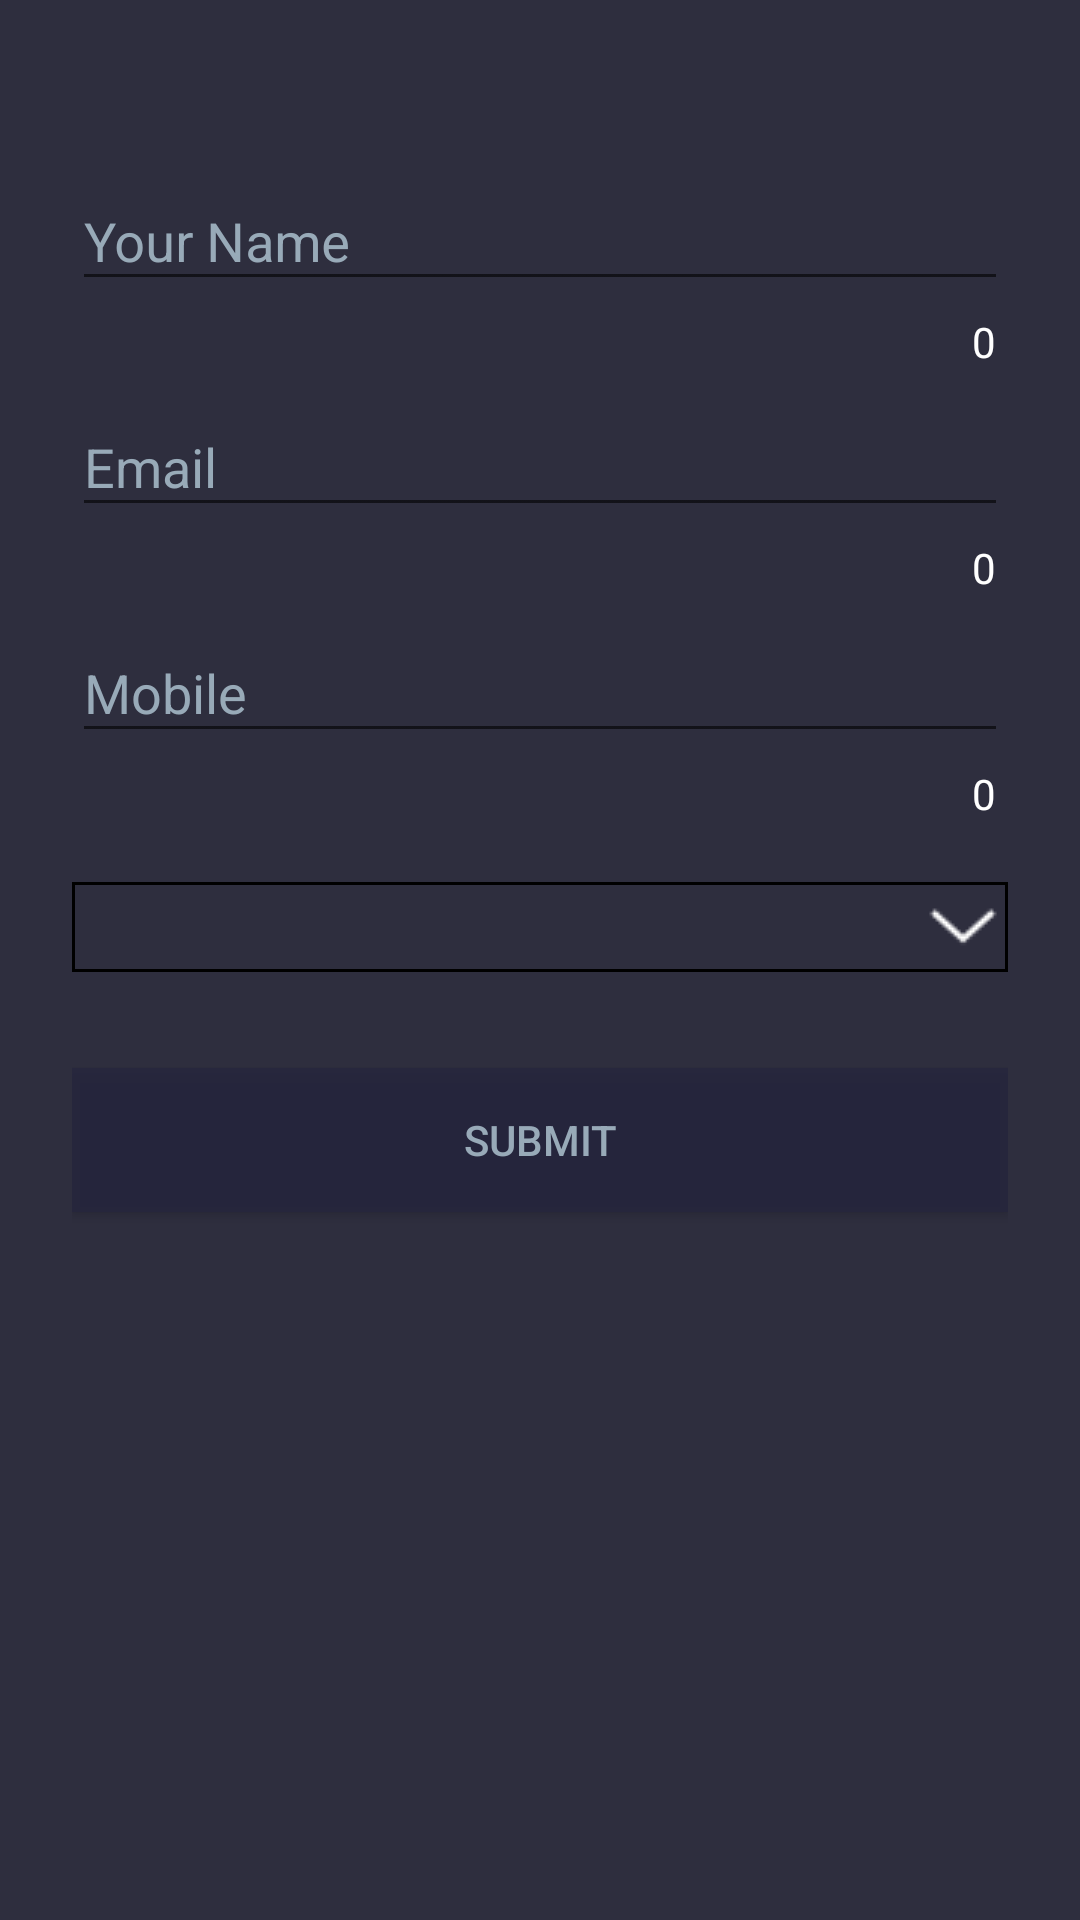

Produce the Android XML layout that renders to this screen, including the resource entries it uses.
<!-- AndroidManifest.xml: application theme AppTheme -->
<!-- res/layout/activity_registration.xml -->
<?xml version="1.0" encoding="utf-8"?>
<ScrollView xmlns:android="http://schemas.android.com/apk/res/android"
    xmlns:app="http://schemas.android.com/apk/res-auto"
    xmlns:tools="http://schemas.android.com/tools"
    android:layout_width="match_parent"
    android:layout_height="match_parent"
    android:background="@color/colorBackground"
    tools:context=".Activities.RegistrationActivity">

    <LinearLayout
        android:layout_width="match_parent"
        android:layout_height="wrap_content"
        android:orientation="vertical"
        android:paddingLeft="24dp"
        android:paddingRight="24dp">

        <ImageView
            android:layout_width="wrap_content"
            android:layout_height="wrap_content"
            android:layout_gravity="center"
            android:layout_marginBottom="32dp"
            android:layout_marginTop="16dp"
            android:contentDescription="@string/app_logo"
            android:src="@mipmap/logo" />

        <android.support.design.widget.TextInputLayout
            android:id="@+id/nameWrapper"
            android:layout_width="match_parent"
            android:layout_height="wrap_content"
            android:textColorHint="@color/colorTextHint"

            app:counterEnabled="true"
            app:counterTextAppearance="@style/CounterStyle"
            app:errorTextAppearance="@style/WelcomeErrorAppearance">

            <android.support.design.widget.TextInputEditText
                android:id="@+id/nameET"
                android:layout_width="match_parent"
                android:layout_height="wrap_content"
                android:hint="@string/your_name"
                android:inputType="textEmailAddress"
                android:maxLines="1"
                android:textColor="@color/colorTextInput" />
        </android.support.design.widget.TextInputLayout>

        <android.support.design.widget.TextInputLayout
            android:id="@+id/emailWrapper"
            android:layout_width="match_parent"
            android:layout_height="wrap_content"
            android:textColorHint="@color/colorTextHint"
            app:counterEnabled="true"
            app:counterTextAppearance="@style/CounterStyle"
            app:errorTextAppearance="@style/WelcomeErrorAppearance">

            <android.support.design.widget.TextInputEditText
                android:id="@+id/emailET"
                android:layout_width="match_parent"
                android:layout_height="wrap_content"
                android:hint="@string/email"
                android:inputType="textEmailAddress"
                android:maxLines="1"
                android:textColor="@color/colorTextInput" />
        </android.support.design.widget.TextInputLayout>

        <android.support.design.widget.TextInputLayout
            android:id="@+id/mobileWrapper"
            android:layout_width="match_parent"
            android:layout_height="wrap_content"
            android:textColorHint="@color/colorTextHint"
            android:layout_marginBottom="20dp"
            app:counterEnabled="true"
            app:counterTextAppearance="@style/CounterStyle"
            app:errorTextAppearance="@style/WelcomeErrorAppearance">

            <android.support.design.widget.TextInputEditText
                android:id="@+id/mobieET"
                android:layout_width="match_parent"
                android:layout_height="wrap_content"
                android:hint="@string/mobile"
                android:inputType="number"
                android:maxLength="10"
                android:maxLines="1"
                android:textColor="@color/colorTextInput" />

        </android.support.design.widget.TextInputLayout>

        <android.support.v7.widget.AppCompatSpinner
            android:id="@+id/spinner"
            android:layout_width="match_parent"
            android:layout_height="wrap_content"
            android:layout_marginBottom="32dp"
            android:background="@drawable/spinner_border" />

        <android.support.v7.widget.AppCompatButton
            android:id="@+id/submitButton"
            android:layout_width="match_parent"
            android:layout_height="wrap_content"
            android:layout_marginBottom="56dp"
            android:background="@color/colorButtonBackground"
            android:text="@string/submit"
            android:textColor="@color/colorTextHint" />

    </LinearLayout>

</ScrollView>
<!-- resources referenced by this layout -->
<resources>
  <color name="colorBackground">#2e2e3e</color>
  <color name="colorButtonBackground">#c626263f</color>
  <color name="colorTextHint">#98aab8</color>
  <color name="colorTextInput">#E0E0E0</color>
  <!-- drawable spinner_border (drawable) -->
  <?xml version="1.0" encoding="utf-8"?>
  <selector xmlns:android="http://schemas.android.com/apk/res/android">
  
      <item>
          <layer-list>
              <item>
                  <shape>
                      <gradient android:angle="90" android:endColor="#2e2e3e" android:startColor="#2e2e3e" android:type="linear" />
  
                      <stroke android:width="1dp" android:color="#000000" />
  
                      <padding android:bottom="3dp" android:left="3dp" android:right="3dp" android:top="3dp" />
                  </shape>
              </item>
              <item>
                  <bitmap android:gravity="bottom|right" android:src="@drawable/drop_down" />
              </item>
          </layer-list>
  
      </item>
  
  </selector>
  <string name="app_logo">App Logo</string>
  <string name="email">Email</string>
  <string name="mobile">Mobile</string>
  <string name="submit">Submit</string>
  <string name="your_name">Your Name</string>
  <style name="CounterStyle" parent="TextAppearance.AppCompat.Small">
          <item name="android:textColor">@android:color/white</item>
      </style>
  <style name="WelcomeErrorAppearance" parent="@android:style/TextAppearance">
          <item name="android:textColor">@android:color/white</item>
      </style>
  <style name="AppTheme" parent="Theme.AppCompat.Light.DarkActionBar">
  
          
          <item name="colorPrimary">@color/colorPrimary</item>
          <item name="colorPrimaryDark">@color/colorPrimaryDark</item>
          <item name="colorAccent">@color/colorAccent</item>
  
      </style>
  <!-- drawable drop_down: png bitmap (drawable, 336 bytes) -->
  <color name="colorPrimary">#2e2e3e</color>
  <color name="colorPrimaryDark">#2e2e3e</color>
  <color name="colorAccent">#E0E0E0</color>
</resources>
